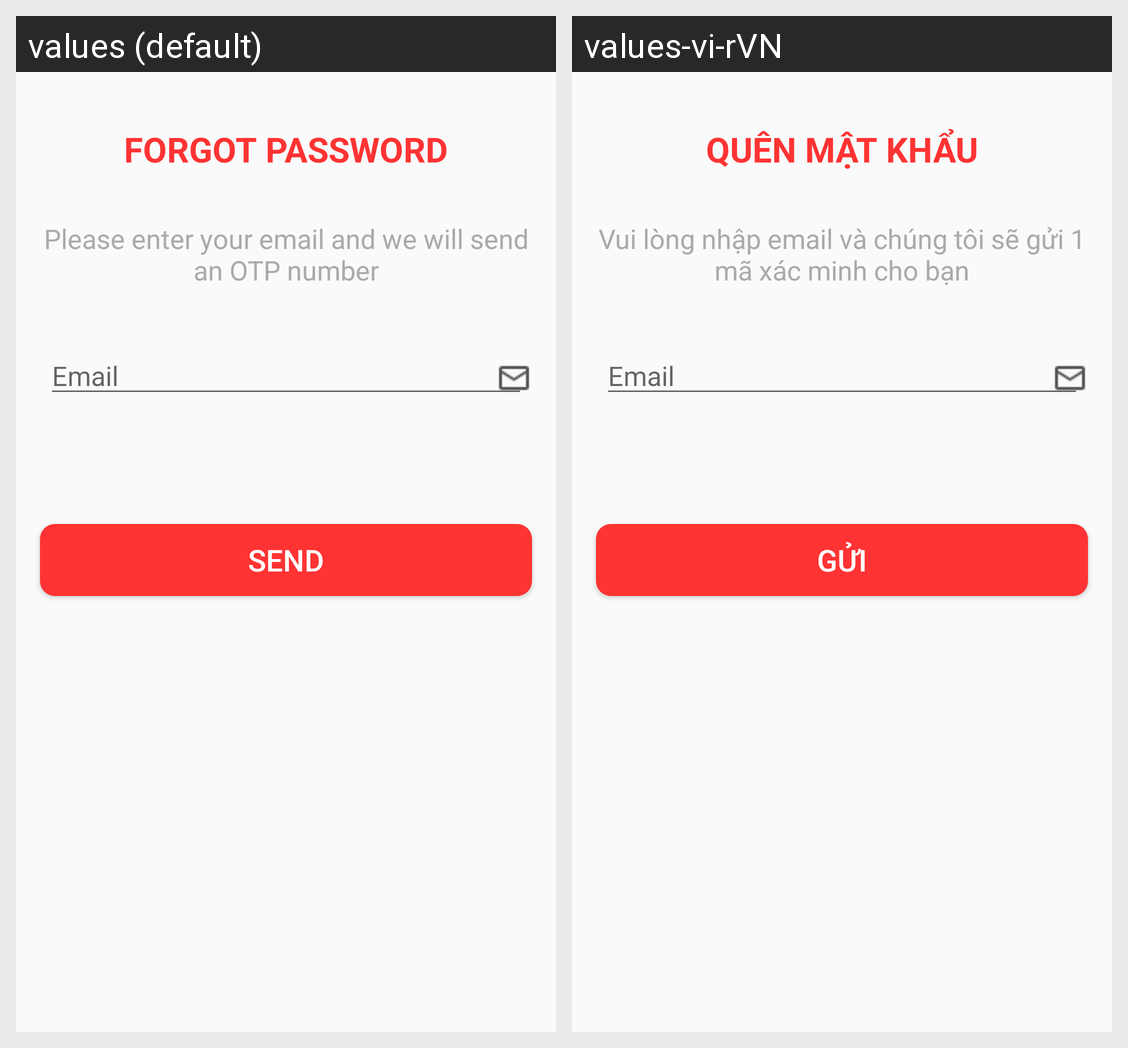

The Android screen above is rendered under two locales of the same app. Produce the string resources it draws, with the default and per-locale values.
Android screen res/layout/forget_password.xml rendered under 2 locales, left to right: values (default), values-vi-rVN. Device: Nexus 5 (rendered at 1080×1920; each locale shown at half size, 540×960, under a caption strip naming it); theme AppTheme.
Strings drawn on this screen, with the default value and each locale's value (text and hints the layout hard-codes, and strings that could not be matched under every locale, appear in the picture but are not listed):

forgotpass
  values: FORGOT PASSWORD
  values-vi-rVN: QUÊN MẬT KHẨU

ctforgotpass
  values: Please enter your email and we will send an OTP number
  values-vi-rVN: Vui lòng nhập email và chúng tôi sẽ gửi 1 mã xác minh cho bạn

email
  values: Email
  values-vi-rVN: Email

send
  values: SEND
  values-vi-rVN: GỬI
